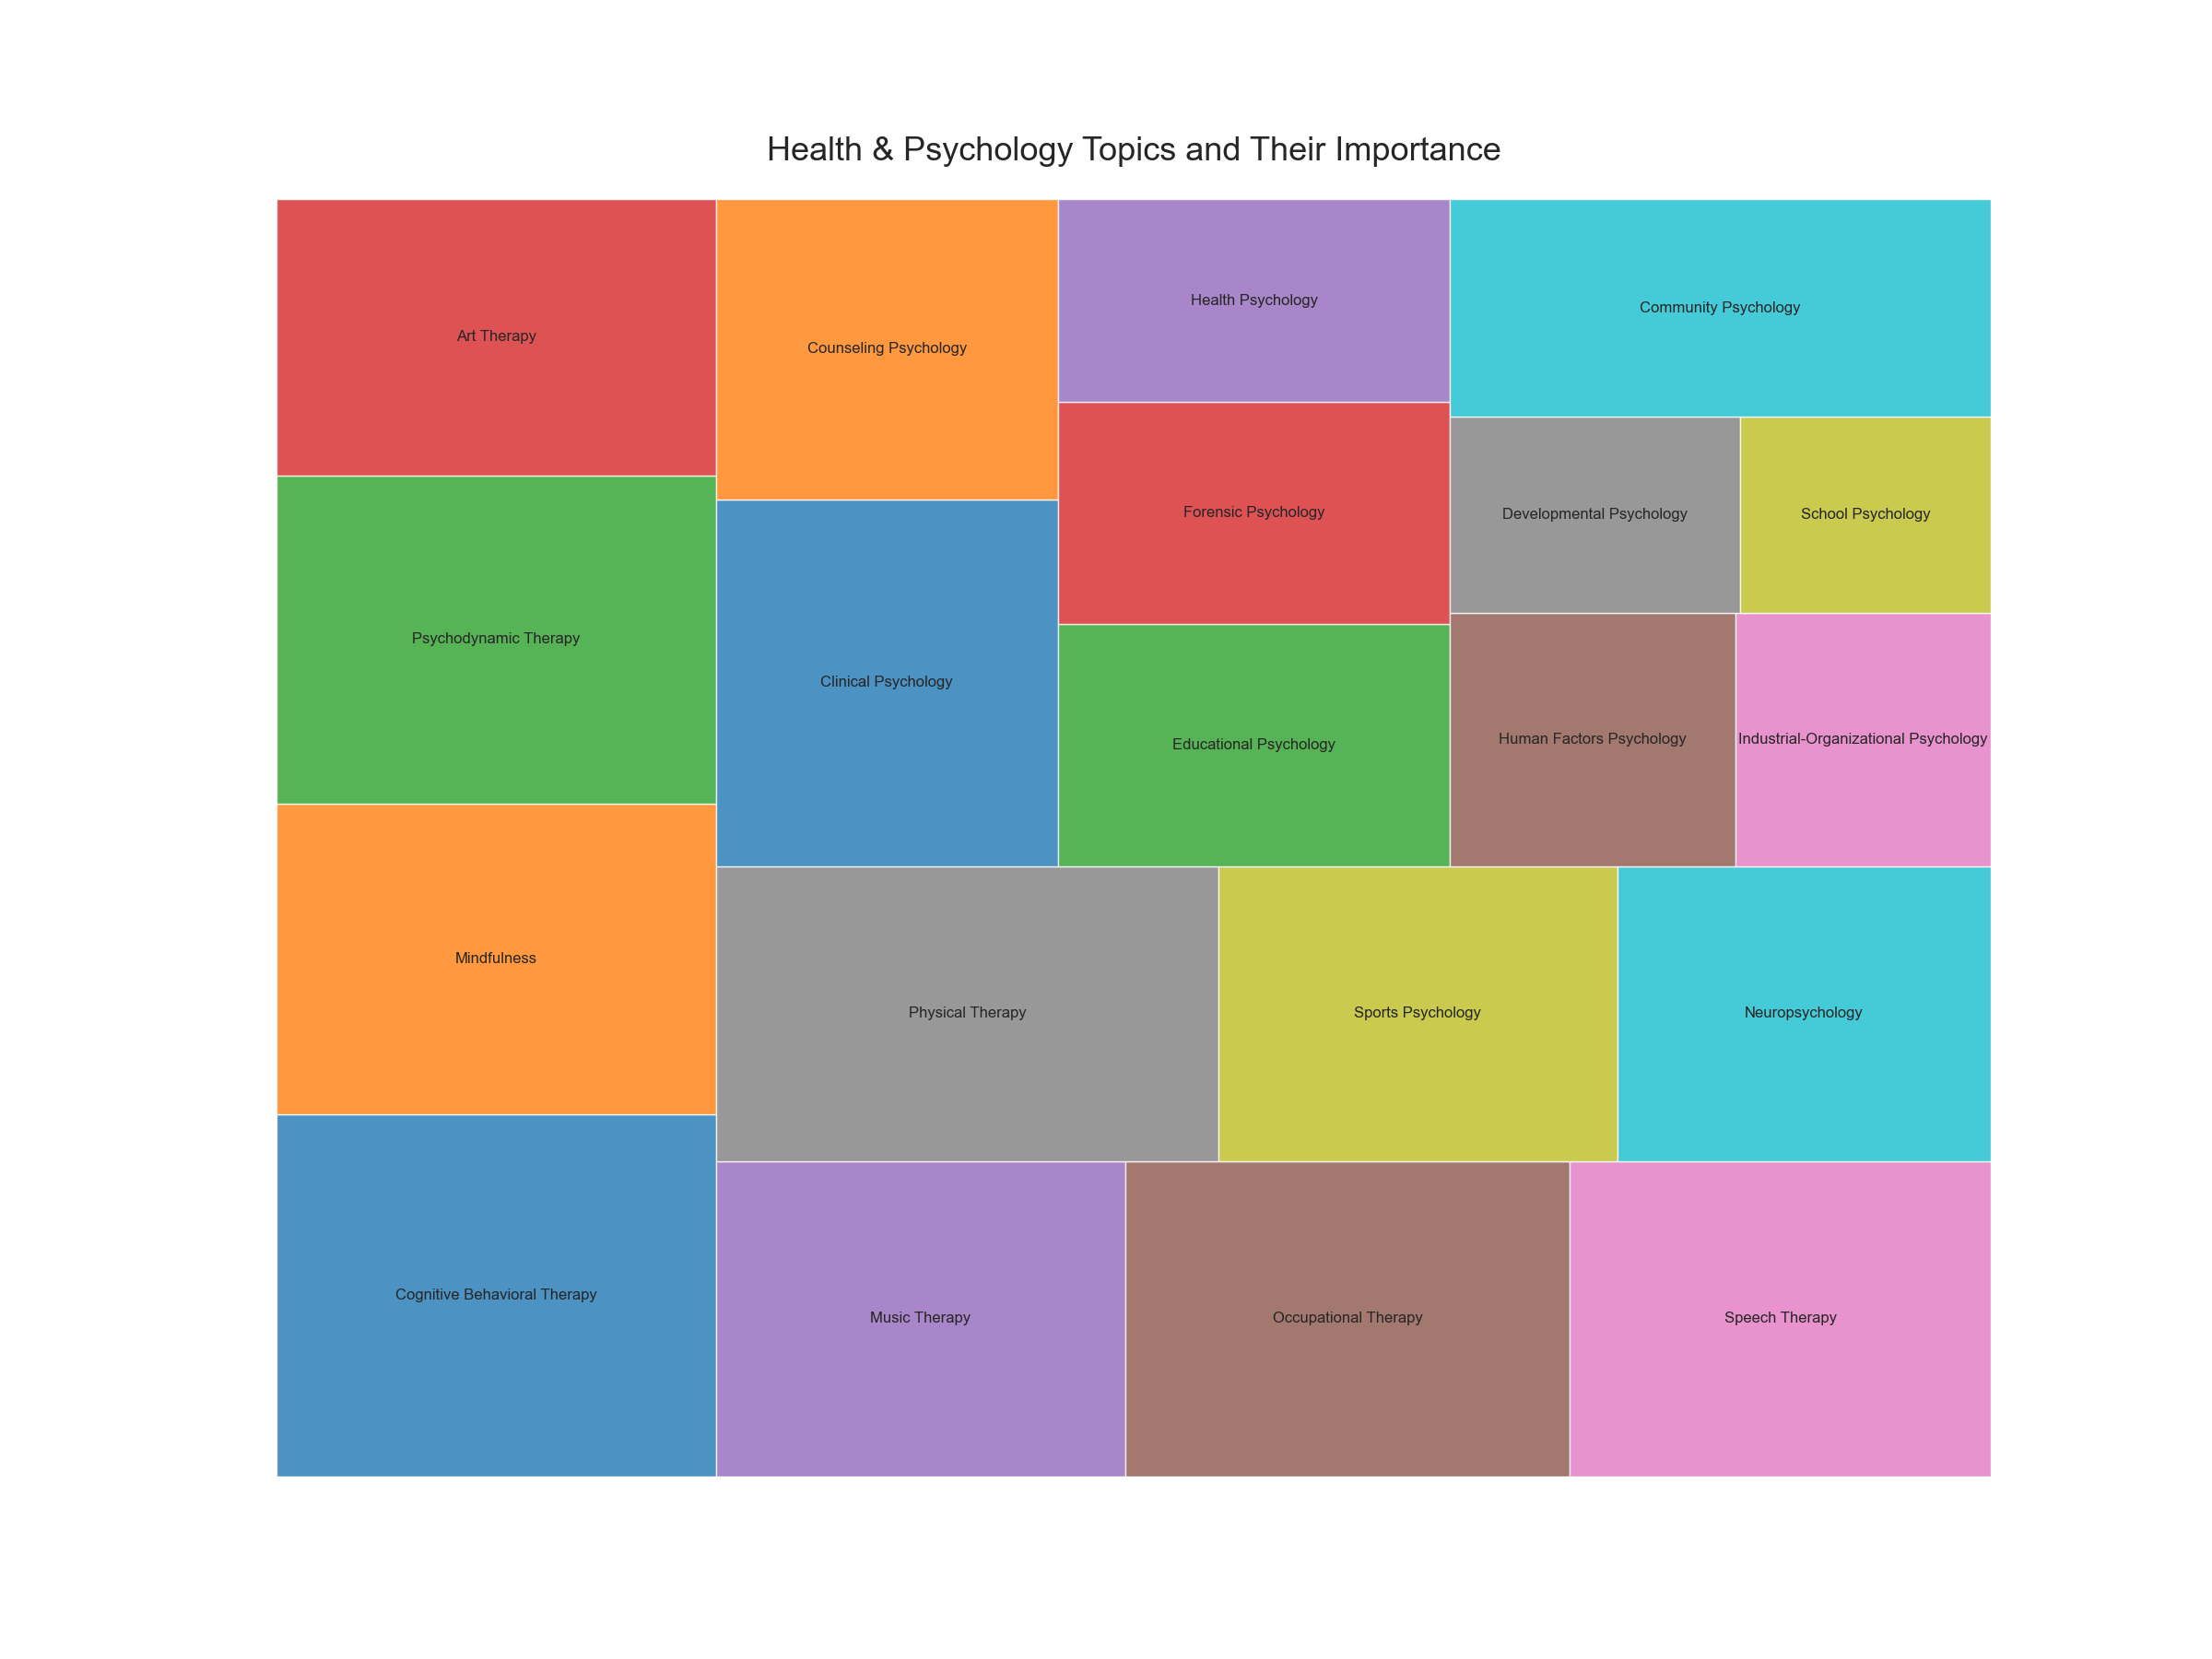

Values plotted in this chart, from the file beside it:
Category, Values
Cognitive Behavioral Therapy, 210
Mindfulness, 180
Psychodynamic Therapy, 190
Art Therapy, 160
Music Therapy, 170
Occupational Therapy, 185
Speech Therapy, 175
Physical Therapy, 195
Sports Psychology, 155
Neuropsychology, 145
Clinical Psychology, 165
Counseling Psychology, 135
Educational Psychology, 125
Forensic Psychology, 115
Health Psychology, 105
Human Factors Psychology, 95
Industrial-Organizational Psychology, 85
Developmental Psychology, 75
School Psychology, 65
Community Psychology, 155
